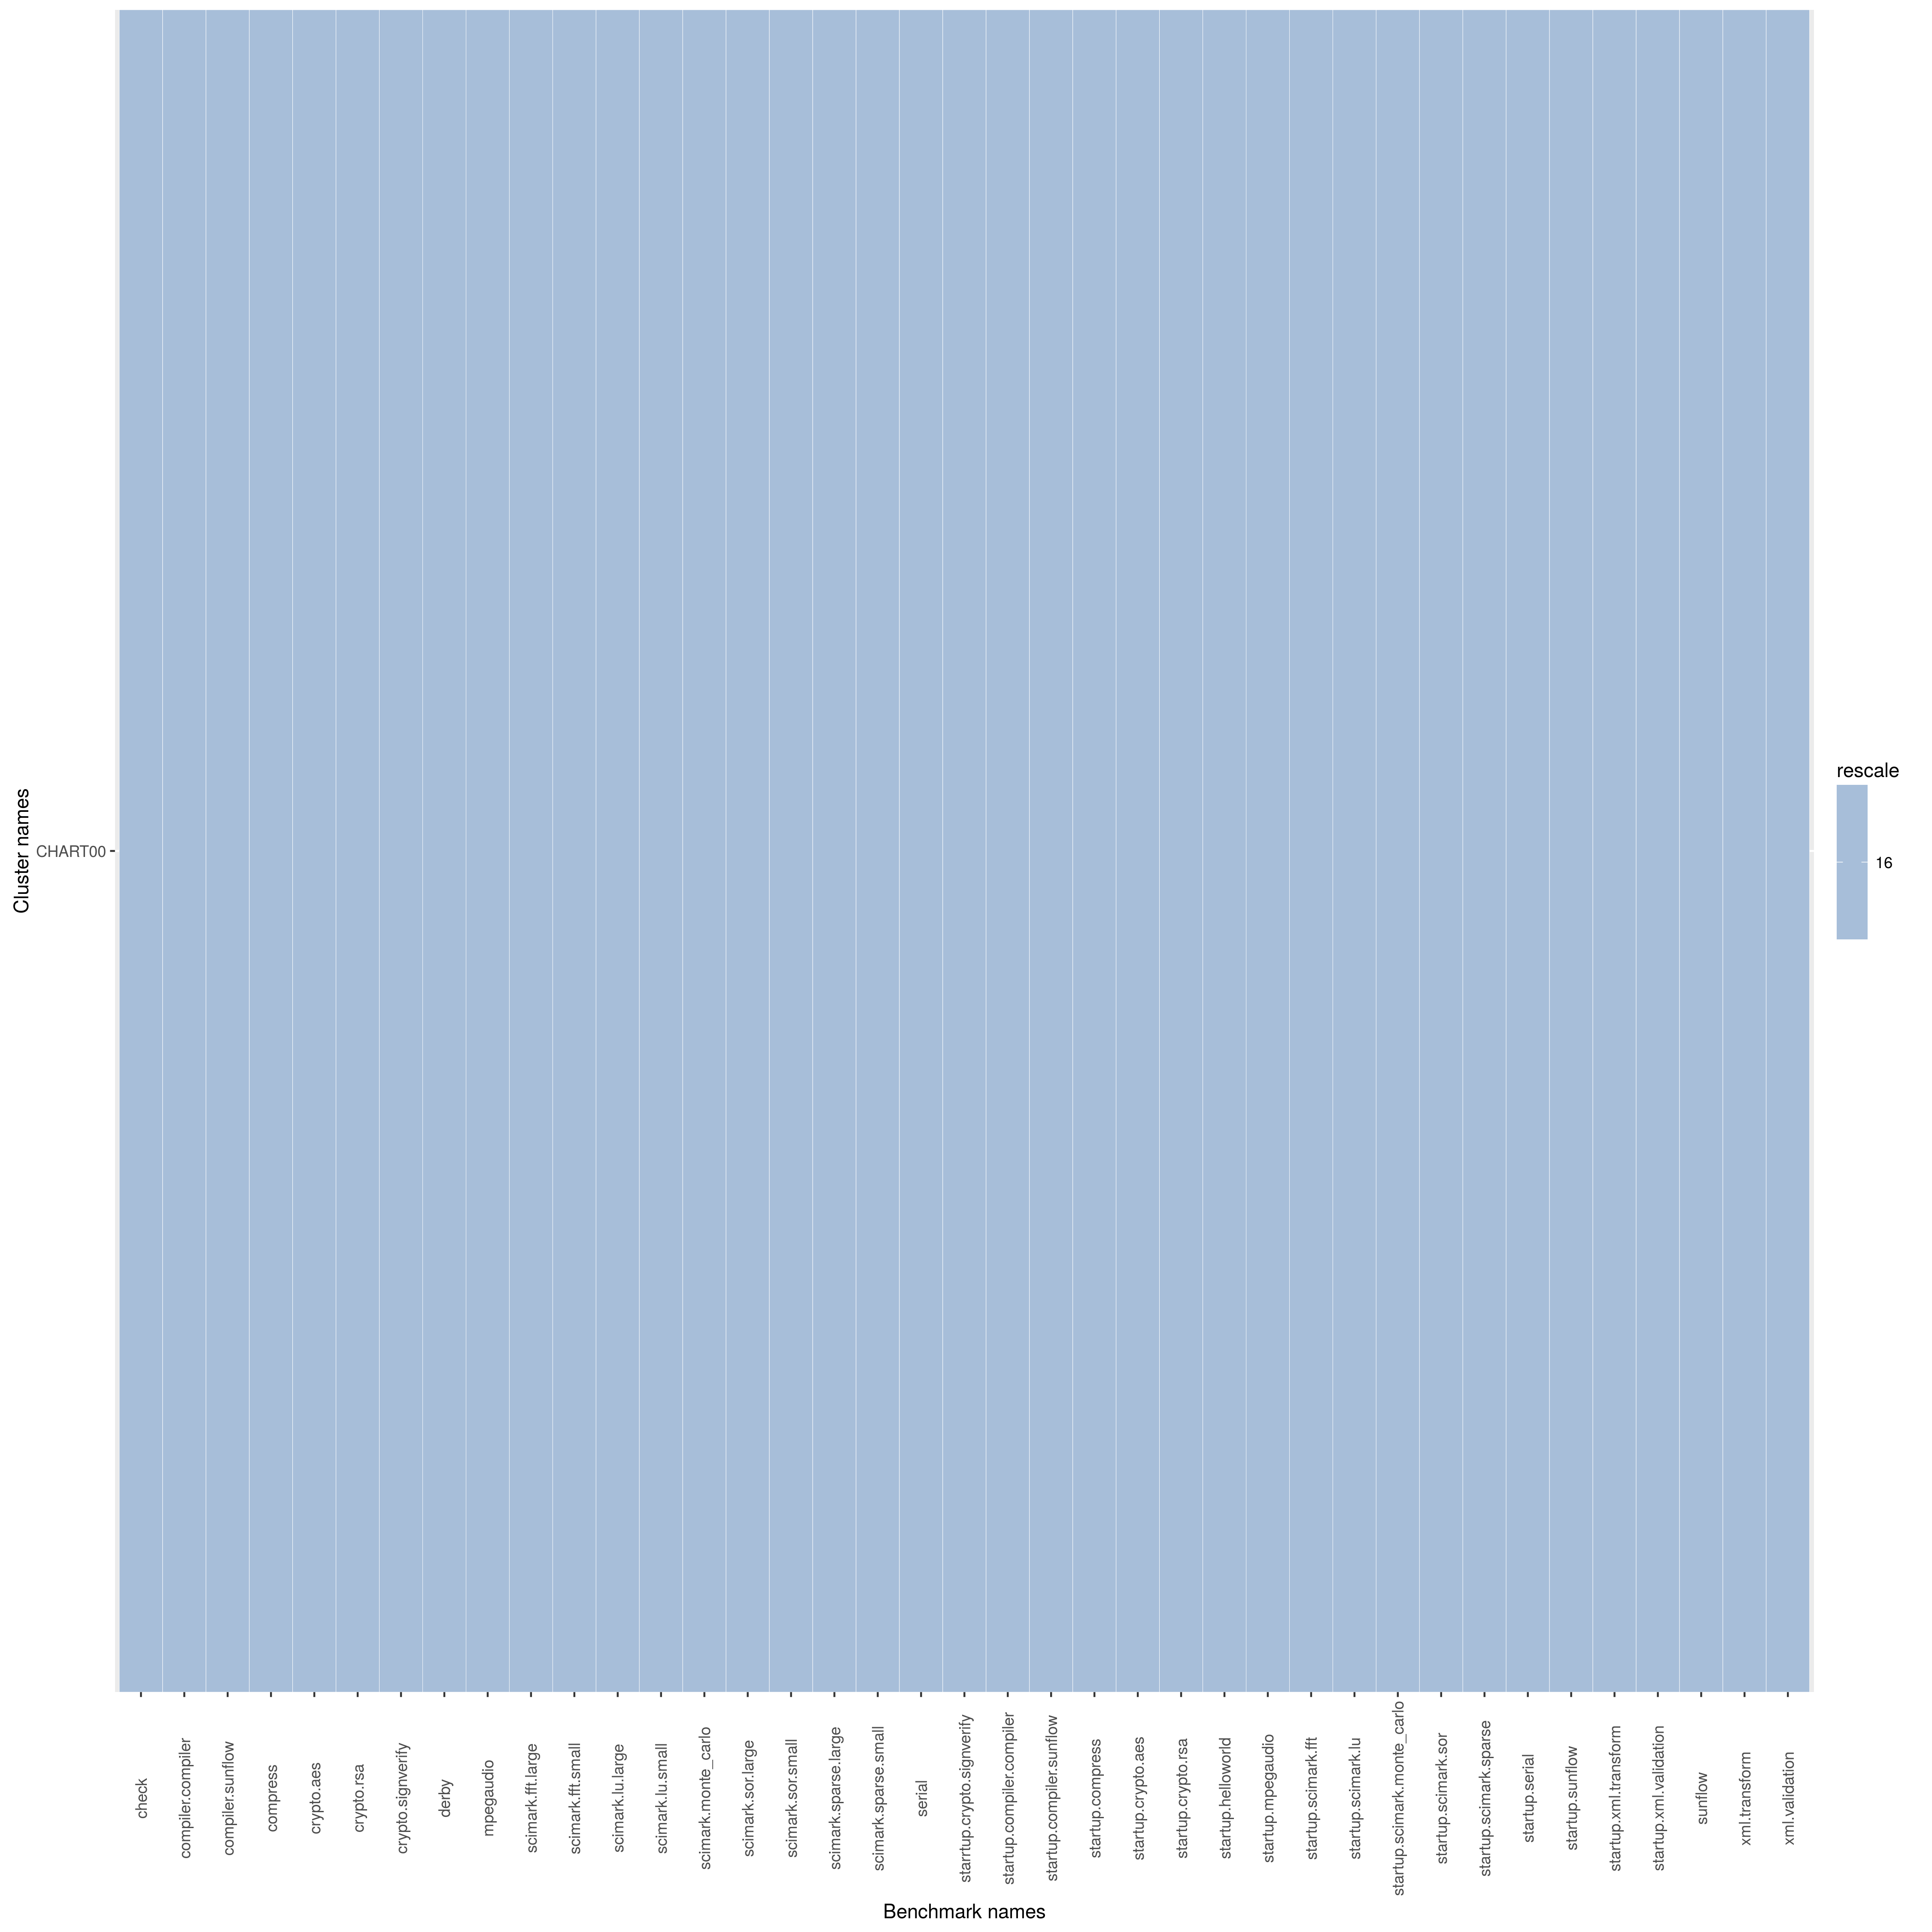

The table this chart was drawn from, first rows:
name, check, compiler.compiler, compiler.sunflow, compress, crypto.aes, crypto.rsa, crypto.signverify, derby, mpegaudio, scimark.fft.large, scimark.fft.small, scimark.lu.large, scimark.lu.small, scimark.monte_carlo, scimark.sor.large, scimark.sor.small, scimark.sparse.large, scimark.sparse.small, serial, starrtup.crypto.signverify, startup.compiler.compiler, startup.compiler.sunflow, startup.compress
CHART00, 645.2, 131.4, 50.31, 94.51, 27.95, 45.47, 79.09, 67.43, 35.91, 24.24, 166.1, 5.491, 104, 30.79, 27.33, 123.8, 17, 75.87, 45.45, 8.013, 2.233, 10.6, 34.64
